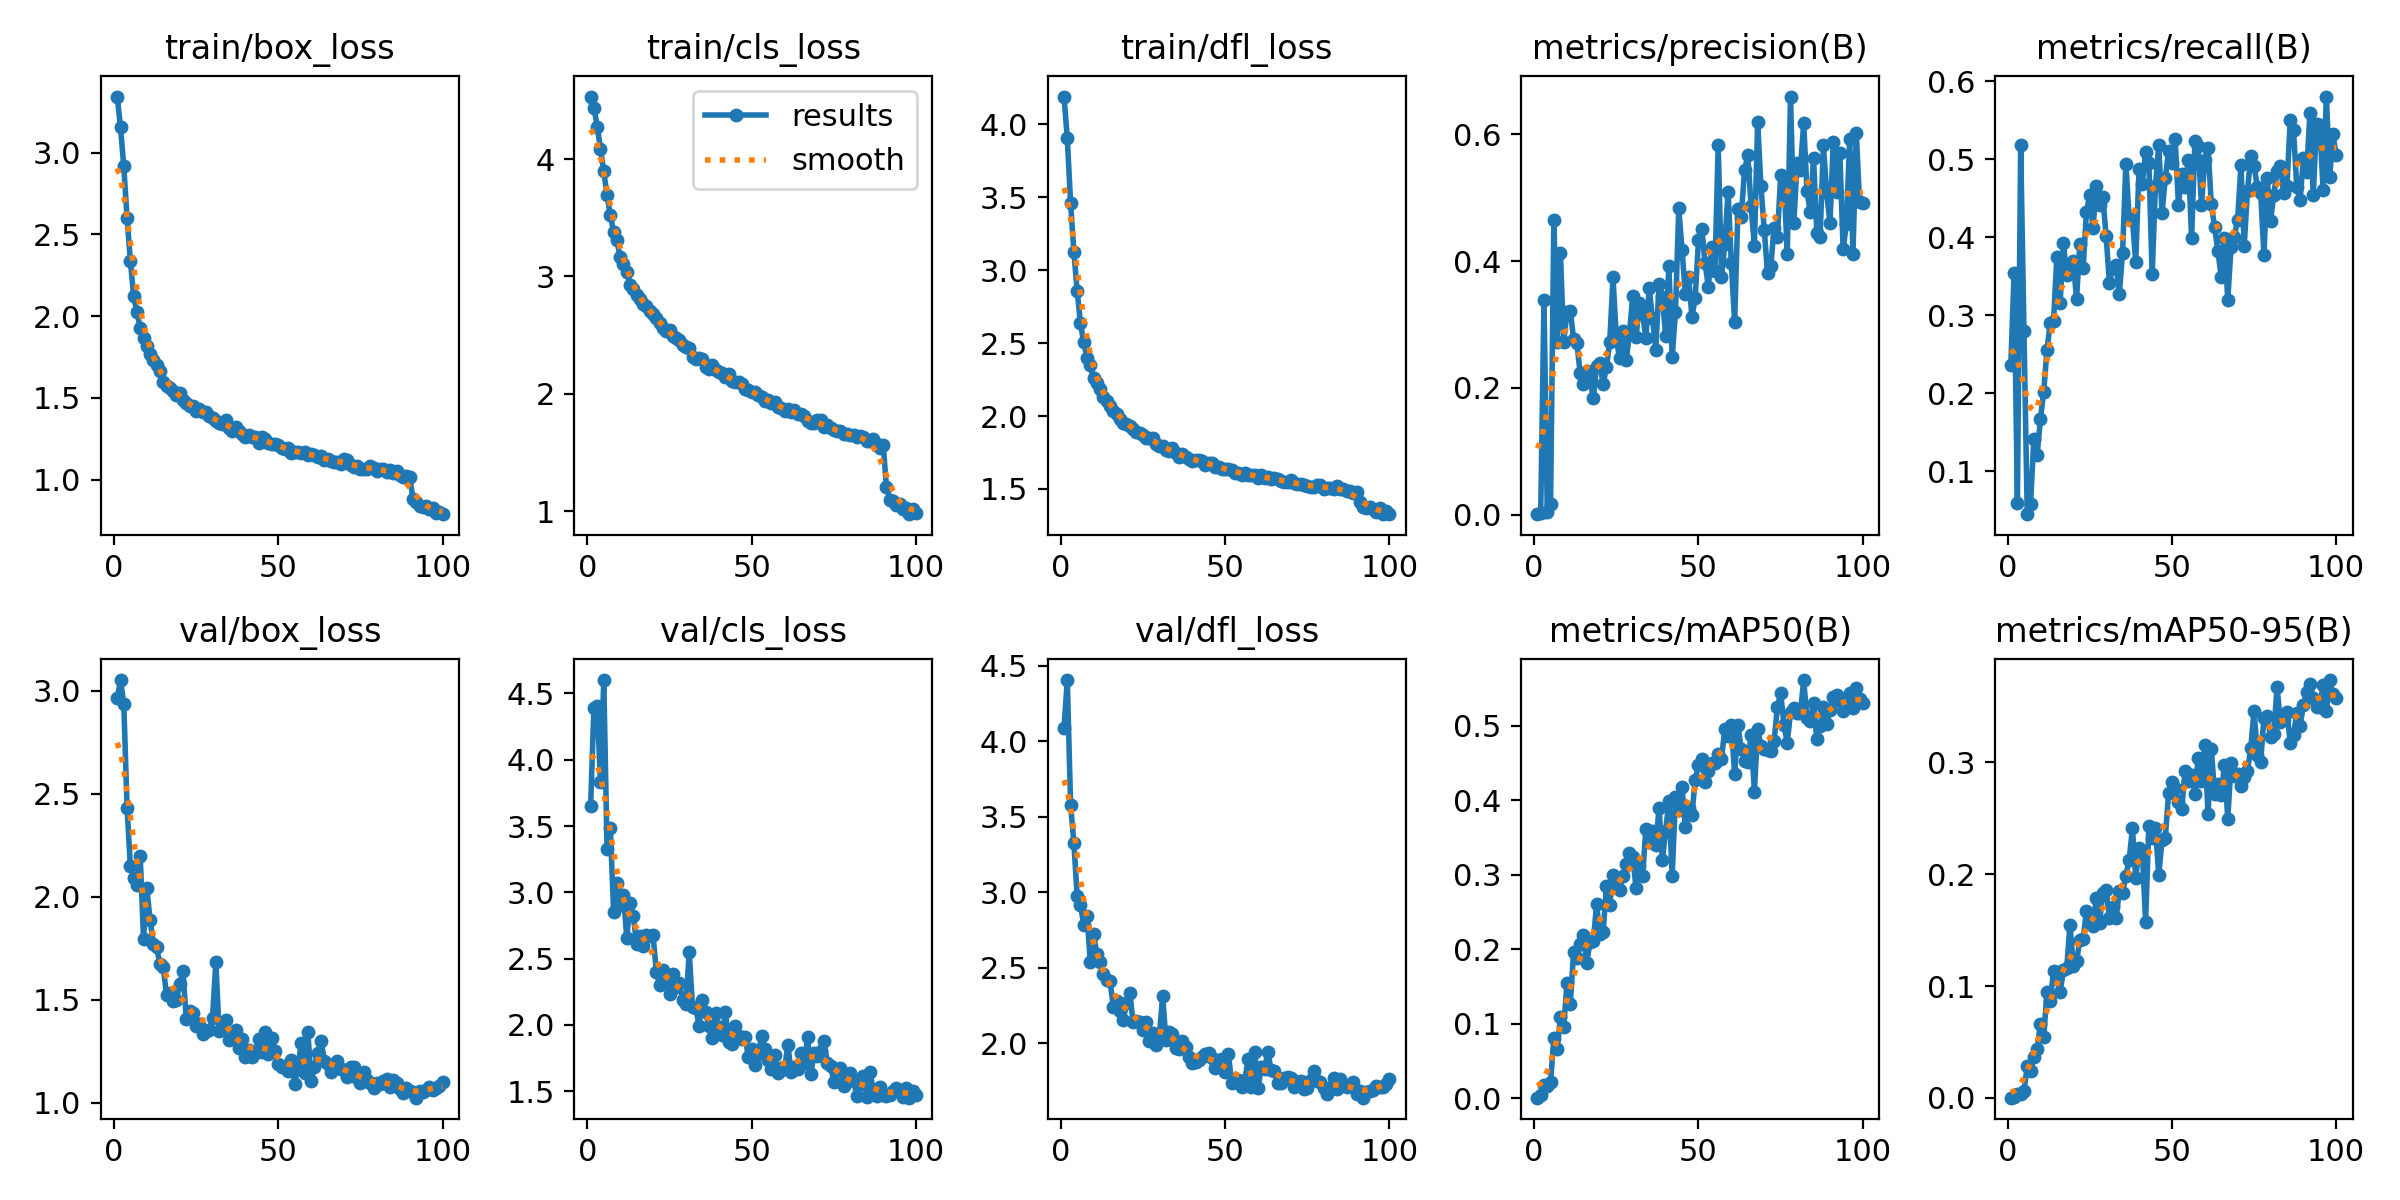

The data file committed next to this chart (first rows):
epoch, time, train/box_loss, train/cls_loss, train/dfl_loss, metrics/precision(B), metrics/recall(B), metrics/mAP50(B), metrics/mAP50-95(B), val/box_loss, val/cls_loss, val/dfl_loss, lr/pg0, lr/pg1, lr/pg2
1, 32.58, 3.343, 4.533, 4.192, 0.00074, 0.236, 0.00082, 0.00027, 2.962, 3.652, 4.087, 0.0002535, 0.0002535, 0.0002535
2, 64.06, 3.156, 4.44, 3.904, 0.00213, 0.3543, 0.00395, 0.00089, 3.052, 4.393, 4.406, 0.0005048, 0.0005048, 0.0005048
3, 97, 2.916, 4.278, 3.462, 0.3387, 0.0596, 0.01722, 0.00343, 2.936, 4.406, 3.58, 0.000751, 0.000751, 0.000751
4, 128.4, 2.603, 4.09, 3.127, 0.00348, 0.518, 0.01658, 0.00387, 2.432, 3.831, 3.328, 0.0007462, 0.0007462, 0.0007462
5, 160.3, 2.338, 3.895, 2.857, 0.01735, 0.2793, 0.02229, 0.00628, 2.147, 4.601, 2.973, 0.0007385, 0.0007385, 0.0007385
6, 192.9, 2.124, 3.693, 2.638, 0.4654, 0.04519, 0.08068, 0.02821, 2.092, 3.323, 2.917, 0.0007309, 0.0007309, 0.0007309
7, 225.3, 2.025, 3.52, 2.504, 0.2722, 0.05823, 0.06582, 0.02413, 2.057, 3.482, 2.782, 0.0007233, 0.0007233, 0.0007233
8, 256.2, 1.928, 3.382, 2.4, 0.4125, 0.1411, 0.1098, 0.03648, 2.196, 2.852, 2.846, 0.0007157, 0.0007157, 0.0007157
9, 287.2, 1.868, 3.307, 2.347, 0.2723, 0.1207, 0.09566, 0.04395, 1.795, 3.072, 2.536, 0.0007081, 0.0007081, 0.0007081
10, 318.1, 1.816, 3.164, 2.26, 0.3206, 0.167, 0.1554, 0.06611, 2.043, 2.907, 2.722, 0.0007005, 0.0007005, 0.0007005
11, 351.9, 1.767, 3.108, 2.228, 0.3215, 0.2015, 0.1269, 0.05407, 1.887, 2.981, 2.589, 0.0006929, 0.0006929, 0.0006929
12, 382.3, 1.73, 3.035, 2.188, 0.2777, 0.2558, 0.1958, 0.09465, 1.771, 2.656, 2.535, 0.0006853, 0.0006853, 0.0006853
13, 413.7, 1.703, 2.927, 2.131, 0.2707, 0.2901, 0.1878, 0.08676, 1.753, 2.921, 2.457, 0.0006776, 0.0006776, 0.0006776
14, 444.7, 1.665, 2.893, 2.104, 0.2241, 0.2923, 0.2069, 0.1135, 1.673, 2.819, 2.418, 0.00067, 0.00067, 0.00067
15, 476.2, 1.599, 2.845, 2.067, 0.2066, 0.3749, 0.2193, 0.106, 1.659, 2.608, 2.409, 0.0006624, 0.0006624, 0.0006624
16, 508.1, 1.575, 2.804, 2.034, 0.2266, 0.3159, 0.182, 0.09483, 1.523, 2.673, 2.242, 0.0006548, 0.0006548, 0.0006548
17, 539.7, 1.561, 2.767, 2.015, 0.2143, 0.3928, 0.2095, 0.1139, 1.53, 2.593, 2.281, 0.0006472, 0.0006472, 0.0006472
18, 570.2, 1.545, 2.745, 1.982, 0.1837, 0.3512, 0.2106, 0.1162, 1.491, 2.68, 2.212, 0.0006396, 0.0006396, 0.0006396
19, 601.4, 1.515, 2.702, 1.955, 0.2347, 0.3636, 0.2605, 0.1549, 1.497, 2.668, 2.154, 0.000632, 0.000632, 0.000632
20, 634.4, 1.528, 2.677, 1.946, 0.2399, 0.3694, 0.2208, 0.1181, 1.576, 2.676, 2.268, 0.0006244, 0.0006244, 0.0006244
21, 664.6, 1.49, 2.645, 1.932, 0.2055, 0.321, 0.2236, 0.1219, 1.639, 2.397, 2.333, 0.0006167, 0.0006167, 0.0006167
22, 694.8, 1.47, 2.606, 1.912, 0.2332, 0.3919, 0.2845, 0.1412, 1.405, 2.302, 2.143, 0.0006091, 0.0006091, 0.0006091
23, 725.1, 1.453, 2.557, 1.888, 0.2724, 0.36, 0.2596, 0.1419, 1.442, 2.413, 2.148, 0.0006015, 0.0006015, 0.0006015
24, 756.2, 1.451, 2.539, 1.881, 0.3744, 0.4319, 0.2999, 0.1669, 1.435, 2.312, 2.14, 0.0005939, 0.0005939, 0.0005939
25, 787.4, 1.417, 2.543, 1.87, 0.2782, 0.454, 0.2904, 0.1559, 1.373, 2.234, 2.084, 0.0005863, 0.0005863, 0.0005863
26, 817.7, 1.431, 2.491, 1.85, 0.2465, 0.4118, 0.2791, 0.1535, 1.384, 2.382, 2.137, 0.0005787, 0.0005787, 0.0005787
27, 847.4, 1.412, 2.479, 1.849, 0.2895, 0.4651, 0.299, 0.1789, 1.333, 2.288, 2.012, 0.0005711, 0.0005711, 0.0005711
28, 878.2, 1.411, 2.459, 1.849, 0.2434, 0.4414, 0.3144, 0.1566, 1.346, 2.313, 2.064, 0.0005634, 0.0005634, 0.0005634
29, 909.8, 1.386, 2.413, 1.81, 0.2853, 0.4511, 0.3292, 0.1832, 1.354, 2.19, 1.987, 0.0005558, 0.0005558, 0.0005558
30, 940.4, 1.379, 2.396, 1.797, 0.3457, 0.4012, 0.3237, 0.1859, 1.413, 2.157, 2.049, 0.0005482, 0.0005482, 0.0005482
31, 971.5, 1.359, 2.386, 1.796, 0.2796, 0.3411, 0.2827, 0.1607, 1.682, 2.546, 2.313, 0.0005406, 0.0005406, 0.0005406
32, 1002, 1.344, 2.314, 1.765, 0.3341, 0.3611, 0.3125, 0.1706, 1.347, 2.137, 2.022, 0.000533, 0.000533, 0.000533
33, 1034, 1.341, 2.3, 1.757, 0.3164, 0.3646, 0.2987, 0.1605, 1.368, 2.126, 2.071, 0.0005254, 0.0005254, 0.0005254
34, 1064, 1.365, 2.302, 1.78, 0.2784, 0.3275, 0.361, 0.1844, 1.403, 1.994, 2.058, 0.0005178, 0.0005178, 0.0005178
35, 1095, 1.314, 2.297, 1.744, 0.357, 0.3797, 0.3436, 0.1832, 1.306, 2.19, 1.965, 0.0005102, 0.0005102, 0.0005102
36, 1125, 1.297, 2.229, 1.721, 0.31, 0.4944, 0.3588, 0.1984, 1.326, 2.095, 1.961, 0.0005025, 0.0005025, 0.0005025
37, 1157, 1.321, 2.214, 1.742, 0.2599, 0.4243, 0.3398, 0.2125, 1.351, 1.988, 2.014, 0.0004949, 0.0004949, 0.0004949
38, 1188, 1.299, 2.248, 1.72, 0.3635, 0.4219, 0.3898, 0.2409, 1.264, 1.899, 1.976, 0.0004873, 0.0004873, 0.0004873
39, 1218, 1.279, 2.201, 1.707, 0.3437, 0.3687, 0.3201, 0.1963, 1.308, 2.089, 1.909, 0.0004797, 0.0004797, 0.0004797
40, 1249, 1.26, 2.183, 1.689, 0.2826, 0.4874, 0.3589, 0.2228, 1.22, 1.982, 1.865, 0.0004721, 0.0004721, 0.0004721
41, 1279, 1.272, 2.181, 1.7, 0.3922, 0.4685, 0.3985, 0.2206, 1.255, 1.923, 1.873, 0.0004645, 0.0004645, 0.0004645
42, 1311, 1.264, 2.142, 1.7, 0.2494, 0.5087, 0.299, 0.1575, 1.221, 2.096, 1.891, 0.0004569, 0.0004569, 0.0004569
43, 1341, 1.261, 2.166, 1.694, 0.3199, 0.4946, 0.4041, 0.243, 1.24, 1.868, 1.91, 0.0004492, 0.0004492, 0.0004492
44, 1372, 1.226, 2.109, 1.665, 0.4833, 0.3524, 0.3869, 0.2322, 1.311, 1.853, 1.929, 0.0004416, 0.0004416, 0.0004416
45, 1403, 1.258, 2.102, 1.676, 0.4176, 0.4653, 0.4174, 0.2407, 1.247, 1.994, 1.937, 0.000434, 0.000434, 0.000434
46, 1435, 1.251, 2.099, 1.678, 0.3489, 0.518, 0.3638, 0.199, 1.342, 1.916, 1.904, 0.0004264, 0.0004264, 0.0004264
47, 1465, 1.226, 2.081, 1.651, 0.3758, 0.4306, 0.3902, 0.2303, 1.235, 1.89, 1.834, 0.0004188, 0.0004188, 0.0004188
48, 1496, 1.216, 2.038, 1.648, 0.3121, 0.4758, 0.381, 0.2326, 1.314, 1.91, 1.891, 0.0004112, 0.0004112, 0.0004112
49, 1526, 1.22, 2.031, 1.634, 0.3416, 0.5108, 0.4271, 0.2727, 1.252, 1.755, 1.898, 0.0004036, 0.0004036, 0.0004036
50, 1559, 1.214, 2.013, 1.636, 0.4333, 0.4955, 0.4471, 0.2824, 1.186, 1.816, 1.808, 0.000396, 0.000396, 0.000396
51, 1590, 1.196, 2.013, 1.637, 0.4511, 0.5252, 0.4555, 0.2772, 1.173, 1.7, 1.928, 0.0003883, 0.0003883, 0.0003883
52, 1621, 1.19, 1.994, 1.631, 0.397, 0.4414, 0.4248, 0.2644, 1.178, 1.782, 1.739, 0.0003807, 0.0003807, 0.0003807
53, 1652, 1.194, 1.976, 1.612, 0.3588, 0.4804, 0.4387, 0.2581, 1.151, 1.915, 1.76, 0.0003731, 0.0003731, 0.0003731
54, 1684, 1.166, 1.94, 1.611, 0.4228, 0.4647, 0.4495, 0.2919, 1.206, 1.821, 1.755, 0.0003655, 0.0003655, 0.0003655
55, 1715, 1.172, 1.947, 1.598, 0.3842, 0.4992, 0.4499, 0.2829, 1.091, 1.733, 1.711, 0.0003579, 0.0003579, 0.0003579
56, 1746, 1.168, 1.924, 1.608, 0.584, 0.399, 0.4624, 0.2888, 1.171, 1.665, 1.756, 0.0003503, 0.0003503, 0.0003503
57, 1779, 1.16, 1.932, 1.597, 0.3745, 0.5233, 0.4553, 0.2712, 1.291, 1.771, 1.893, 0.0003427, 0.0003427, 0.0003427
58, 1809, 1.171, 1.888, 1.594, 0.4265, 0.5174, 0.496, 0.3035, 1.146, 1.638, 1.711, 0.0003351, 0.0003351, 0.0003351
59, 1841, 1.153, 1.877, 1.596, 0.5096, 0.441, 0.4858, 0.2833, 1.344, 1.671, 1.945, 0.0003274, 0.0003274, 0.0003274
60, 1871, 1.156, 1.854, 1.578, 0.3965, 0.4992, 0.501, 0.3154, 1.105, 1.666, 1.702, 0.0003198, 0.0003198, 0.0003198
... 40 more rows
